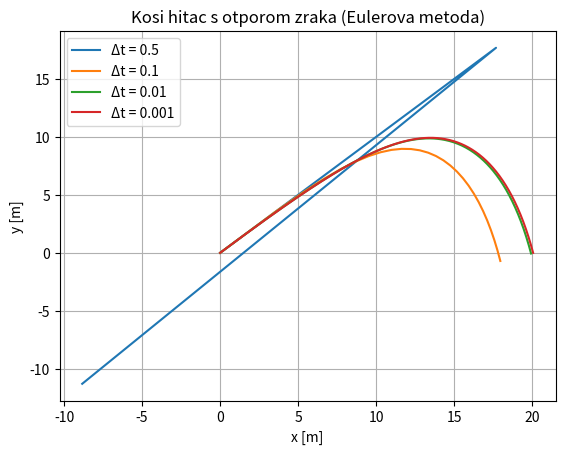
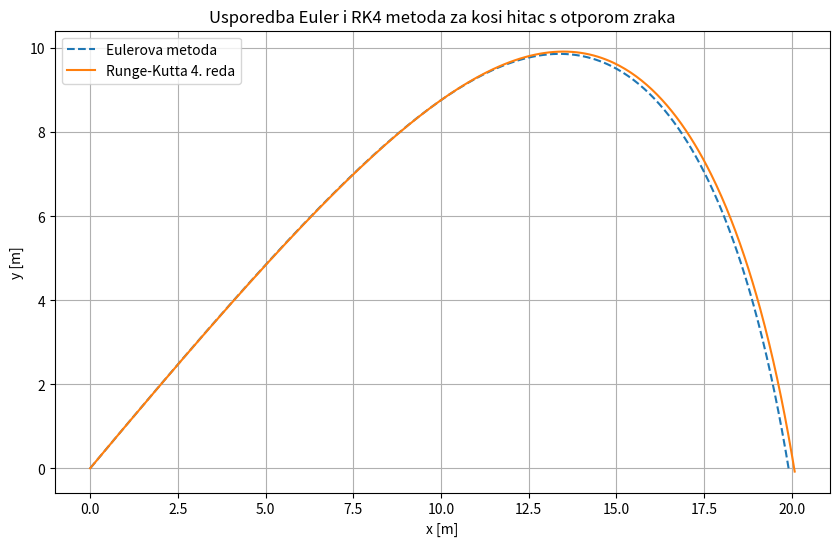

Generate these figures, in order, with matplotlib:
import numpy as np
import matplotlib.pyplot as plt

class Projectile:
    def __init__(self, v0, angle_deg, m, k, g=9.81):
        self.v0 = v0
        self.angle = np.radians(angle_deg)
        self.m = m
        self.k = k
        self.g = g

        self.vx0 = v0 * np.cos(self.angle)
        self.vy0 = v0 * np.sin(self.angle)

    def simulate_euler(self, dt, T):
        N = int(T / dt)
        t = np.linspace(0, T, N)
        x = np.zeros(N)
        y = np.zeros(N)
        vx = np.zeros(N)
        vy = np.zeros(N)

        x[0], y[0] = 0, 0
        vx[0], vy[0] = self.vx0, self.vy0

        for i in range(1, N):
            v = np.sqrt(vx[i-1]**2 + vy[i-1]**2)
            ax = -self.k / self.m * v * vx[i-1]
            ay = -self.g - self.k / self.m * v * vy[i-1]

            vx[i] = vx[i-1] + ax * dt
            vy[i] = vy[i-1] + ay * dt
            x[i] = x[i-1] + vx[i-1] * dt
            y[i] = y[i-1] + vy[i-1] * dt

            if y[i] < 0:
                x = x[:i+1]
                y = y[:i+1]
                break

        return x, y
    

    def simulate_rk4(self, dt, T):
        N = int(T / dt)
        x = np.zeros(N)
        y = np.zeros(N)
        vx = np.zeros(N)
        vy = np.zeros(N)

        x[0], y[0] = 0, 0
        vx[0], vy[0] = self.vx0, self.vy0

        for i in range(1, N):
            v = lambda vx, vy: np.sqrt(vx**2 + vy**2)

            def derivatives(vx, vy):
                v_mod = v(vx, vy)
                ax = -self.k / self.m * v_mod * vx
                ay = -self.g - self.k / self.m * v_mod * vy
                return ax, ay

            # k1
            ax1, ay1 = derivatives(vx[i-1], vy[i-1])
            k1_vx = ax1 * dt
            k1_vy = ay1 * dt
            k1_x = vx[i-1] * dt
            k1_y = vy[i-1] * dt

            # k2
            ax2, ay2 = derivatives(vx[i-1] + 0.5*k1_vx, vy[i-1] + 0.5*k1_vy)
            k2_vx = ax2 * dt
            k2_vy = ay2 * dt
            k2_x = (vx[i-1] + 0.5*k1_vx) * dt
            k2_y = (vy[i-1] + 0.5*k1_vy) * dt

            # k3
            ax3, ay3 = derivatives(vx[i-1] + 0.5*k2_vx, vy[i-1] + 0.5*k2_vy)
            k3_vx = ax3 * dt
            k3_vy = ay3 * dt
            k3_x = (vx[i-1] + 0.5*k2_vx) * dt
            k3_y = (vy[i-1] + 0.5*k2_vy) * dt

            # k4
            ax4, ay4 = derivatives(vx[i-1] + k3_vx, vy[i-1] + k3_vy)
            k4_vx = ax4 * dt
            k4_vy = ay4 * dt
            k4_x = (vx[i-1] + k3_vx) * dt
            k4_y = (vy[i-1] + k3_vy) * dt

            # update
            vx[i] = vx[i-1] + (k1_vx + 2*k2_vx + 2*k3_vx + k4_vx)/6
            vy[i] = vy[i-1] + (k1_vy + 2*k2_vy + 2*k3_vy + k4_vy)/6
            x[i] = x[i-1] + (k1_x + 2*k2_x + 2*k3_x + k4_x)/6
            y[i] = y[i-1] + (k1_y + 2*k2_y + 2*k3_y + k4_y)/6

            if y[i] < 0:
                return x[:i+1], y[:i+1]

        return x, y
    
if __name__ == "__main__":
    v0 = 50       
    angle = 45     
    m = 1.0       
    k = 0.1        
    T = 10         

    dt_values = [0.5, 0.1, 0.01, 0.001]

    for dt in dt_values:
        proj = Projectile(v0, angle, m, k)
        x, y = proj.simulate_euler(dt, T)

        plt.plot(x, y, label=f"Δt = {dt}")

    plt.xlabel("x [m]")
    plt.ylabel("y [m]")
    plt.title("Kosi hitac s otporom zraka (Eulerova metoda)")
    plt.legend()
    plt.grid(True)
    plt.show()

    v0 = 50        
    angle = 45     
    m = 1.0
    k = 0.1
    T = 10
    dt = 0.01

    proj = Projectile(v0, angle, m, k)
    x_e, y_e = proj.simulate_euler(dt, T)
    x_rk, y_rk = proj.simulate_rk4(dt, T)

    plt.figure(figsize=(10, 6))
    plt.plot(x_e, y_e, label="Eulerova metoda", linestyle='--')
    plt.plot(x_rk, y_rk, label="Runge-Kutta 4. reda", linestyle='-')
    plt.xlabel("x [m]")
    plt.ylabel("y [m]")
    plt.title("Usporedba Euler i RK4 metoda za kosi hitac s otporom zraka")
    plt.legend()
    plt.grid(True)
    plt.show()